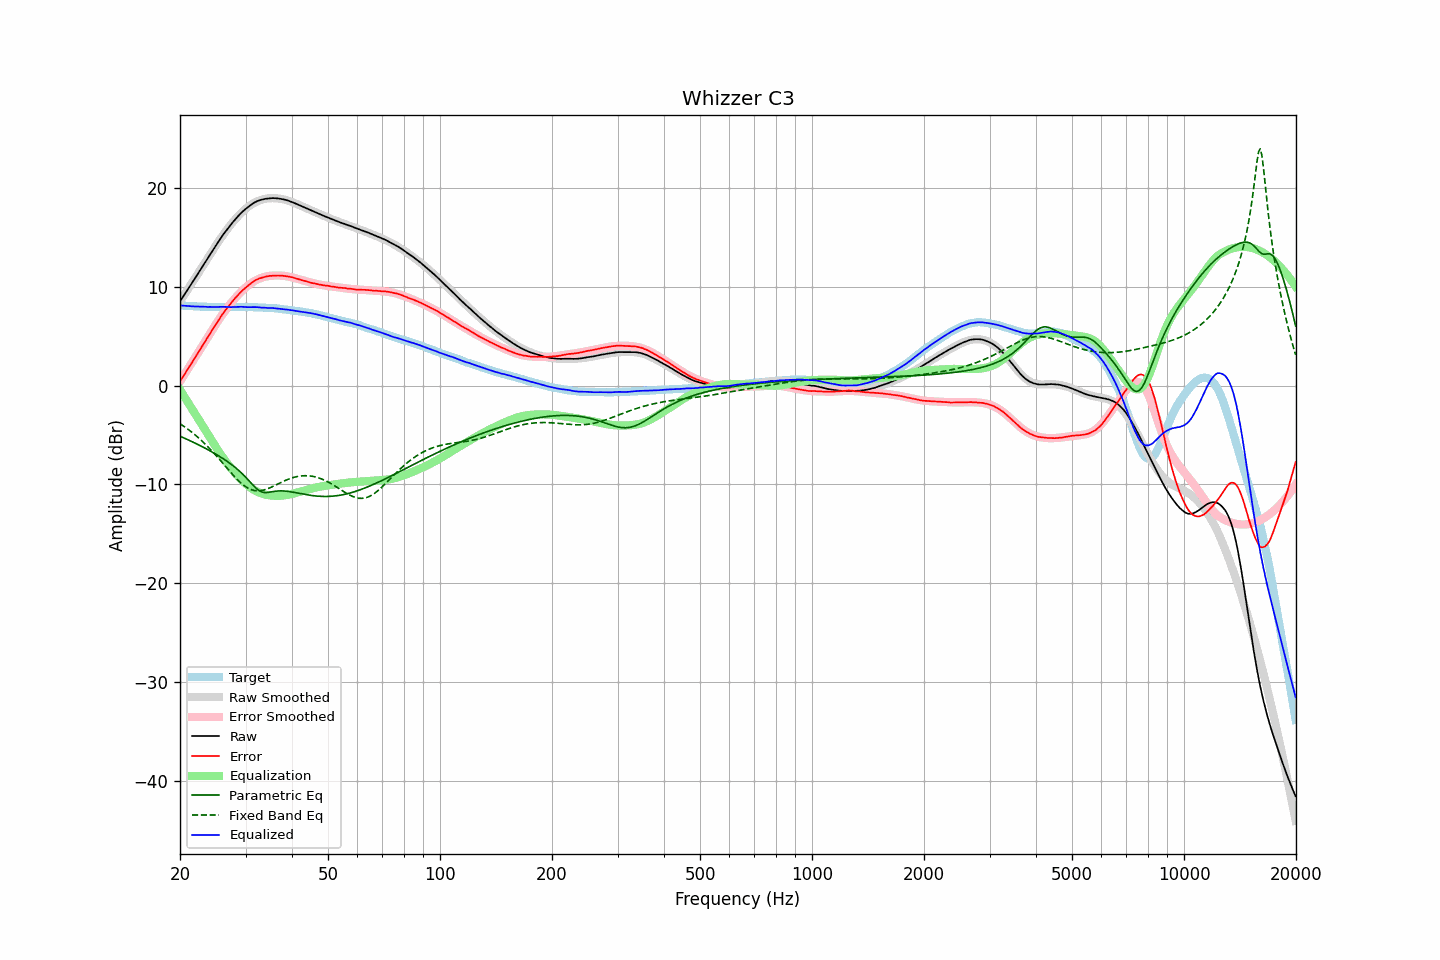

The file beside this chart, header and first rows:
frequency, raw, error, smoothed, error_smoothed, equalization, parametric_eq, fixed_band_eq, equalized_raw, equalized_smoothed, target
20.00, 8.55, 0.43, 8.54, 0.41, -0.41, -5.12, -3.86, 8.14, 8.13, 8.13
20.20, 8.79, 0.68, 8.79, 0.67, -0.67, -5.19, -3.97, 8.12, 8.12, 8.12
20.40, 9.04, 0.94, 9.04, 0.94, -0.94, -5.26, -4.08, 8.11, 8.10, 8.10
20.61, 9.29, 1.19, 9.29, 1.20, -1.20, -5.34, -4.19, 8.09, 8.09, 8.10
20.81, 9.53, 1.46, 9.54, 1.46, -1.46, -5.41, -4.31, 8.08, 8.08, 8.07
21.02, 9.78, 1.72, 9.79, 1.72, -1.72, -5.49, -4.43, 8.06, 8.07, 8.07
21.23, 10.03, 1.98, 10.04, 1.98, -1.98, -5.56, -4.55, 8.05, 8.06, 8.06
21.44, 10.28, 2.22, 10.29, 2.24, -2.24, -5.64, -4.67, 8.05, 8.05, 8.06
21.66, 10.53, 2.48, 10.54, 2.50, -2.50, -5.71, -4.80, 8.03, 8.04, 8.05
21.87, 10.79, 2.74, 10.79, 2.76, -2.76, -5.79, -4.94, 8.03, 8.03, 8.04
22.09, 11.04, 3.02, 11.05, 3.02, -3.02, -5.87, -5.07, 8.02, 8.03, 8.02
22.31, 11.30, 3.28, 11.30, 3.28, -3.28, -5.95, -5.21, 8.02, 8.02, 8.01
22.54, 11.55, 3.54, 11.55, 3.54, -3.54, -6.03, -5.36, 8.01, 8.01, 8.01
22.76, 11.81, 3.81, 11.81, 3.80, -3.80, -6.12, -5.50, 8.01, 8.01, 8.00
22.99, 12.07, 4.08, 12.07, 4.07, -4.07, -6.20, -5.65, 8.00, 8.00, 8.00
23.22, 12.32, 4.34, 12.32, 4.33, -4.33, -6.28, -5.81, 7.99, 8.00, 7.99
23.45, 12.58, 4.59, 12.58, 4.59, -4.59, -6.37, -5.97, 7.99, 7.99, 7.99
23.69, 12.83, 4.84, 12.84, 4.85, -4.85, -6.46, -6.13, 7.97, 7.98, 7.99
23.92, 13.09, 5.12, 13.10, 5.12, -5.12, -6.54, -6.30, 7.98, 7.98, 7.98
24.16, 13.35, 5.37, 13.35, 5.38, -5.38, -6.63, -6.47, 7.98, 7.98, 7.99
24.40, 13.61, 5.62, 13.61, 5.63, -5.63, -6.72, -6.64, 7.97, 7.98, 7.98
24.65, 13.85, 5.87, 13.86, 5.89, -5.89, -6.82, -6.82, 7.96, 7.97, 7.98
24.89, 14.11, 6.13, 14.11, 6.14, -6.14, -6.91, -7.00, 7.96, 7.97, 7.97
25.14, 14.35, 6.39, 14.36, 6.39, -6.39, -7.01, -7.18, 7.96, 7.97, 7.97
25.39, 14.61, 6.64, 14.60, 6.63, -6.63, -7.11, -7.36, 7.97, 7.97, 7.97
25.65, 14.86, 6.90, 14.84, 6.88, -6.88, -7.21, -7.55, 7.98, 7.97, 7.97
25.91, 15.10, 7.13, 15.08, 7.11, -7.11, -7.31, -7.74, 7.98, 7.97, 7.97
26.16, 15.33, 7.36, 15.31, 7.34, -7.34, -7.41, -7.93, 7.99, 7.97, 7.97
26.43, 15.55, 7.58, 15.54, 7.57, -7.57, -7.52, -8.12, 7.98, 7.97, 7.97
26.69, 15.76, 7.80, 15.76, 7.79, -7.79, -7.63, -8.31, 7.97, 7.97, 7.97
26.96, 15.96, 7.99, 15.97, 8.01, -8.01, -7.75, -8.50, 7.95, 7.97, 7.97
27.23, 16.17, 8.20, 16.19, 8.22, -8.22, -7.86, -8.69, 7.95, 7.97, 7.97
27.50, 16.37, 8.41, 16.39, 8.42, -8.42, -7.98, -8.87, 7.95, 7.97, 7.97
27.77, 16.58, 8.61, 16.59, 8.61, -8.61, -8.11, -9.06, 7.97, 7.97, 7.97
28.05, 16.77, 8.81, 16.78, 8.80, -8.80, -8.24, -9.23, 7.97, 7.97, 7.97
28.33, 16.96, 8.99, 16.96, 8.99, -8.99, -8.37, -9.41, 7.98, 7.97, 7.98
28.62, 17.14, 9.16, 17.14, 9.16, -9.16, -8.51, -9.57, 7.98, 7.98, 7.98
28.90, 17.32, 9.34, 17.31, 9.33, -9.33, -8.66, -9.73, 7.99, 7.97, 7.99
29.19, 17.49, 9.51, 17.47, 9.50, -9.50, -8.81, -9.88, 7.99, 7.97, 7.99
29.48, 17.64, 9.67, 17.63, 9.66, -9.66, -8.97, -10.01, 7.98, 7.97, 7.98
29.78, 17.78, 9.81, 17.79, 9.82, -9.82, -9.13, -10.14, 7.97, 7.97, 7.98
30.08, 17.92, 9.94, 17.93, 9.96, -9.96, -9.30, -10.25, 7.96, 7.97, 7.98
30.38, 18.05, 10.09, 18.06, 10.10, -10.10, -9.47, -10.36, 7.95, 7.96, 7.96
30.68, 18.18, 10.23, 18.19, 10.23, -10.23, -9.65, -10.44, 7.95, 7.96, 7.96
30.99, 18.30, 10.35, 18.30, 10.35, -10.35, -9.83, -10.51, 7.95, 7.96, 7.96
31.30, 18.41, 10.46, 18.41, 10.46, -10.46, -10.01, -10.57, 7.95, 7.95, 7.96
31.61, 18.52, 10.58, 18.50, 10.56, -10.56, -10.18, -10.61, 7.96, 7.94, 7.95
31.93, 18.61, 10.68, 18.59, 10.66, -10.66, -10.34, -10.64, 7.95, 7.94, 7.93
32.24, 18.69, 10.76, 18.67, 10.74, -10.74, -10.49, -10.65, 7.95, 7.93, 7.93
32.57, 18.75, 10.84, 18.74, 10.82, -10.82, -10.61, -10.65, 7.93, 7.92, 7.92
32.89, 18.80, 10.89, 18.80, 10.88, -10.88, -10.70, -10.64, 7.92, 7.92, 7.91
33.22, 18.84, 10.94, 18.85, 10.94, -10.94, -10.77, -10.61, 7.90, 7.91, 7.91
33.55, 18.89, 10.99, 18.89, 10.99, -10.99, -10.81, -10.58, 7.90, 7.90, 7.90
33.89, 18.92, 11.03, 18.93, 11.03, -11.03, -10.83, -10.53, 7.89, 7.89, 7.90
34.23, 18.94, 11.07, 18.95, 11.07, -11.07, -10.83, -10.47, 7.87, 7.89, 7.88
34.57, 18.96, 11.09, 18.97, 11.10, -11.10, -10.81, -10.41, 7.86, 7.88, 7.88
34.92, 18.98, 11.13, 18.99, 11.12, -11.12, -10.79, -10.34, 7.86, 7.87, 7.86
35.27, 18.99, 11.12, 18.99, 11.13, -11.13, -10.76, -10.27, 7.86, 7.86, 7.87
35.62, 19.00, 11.16, 18.99, 11.15, -11.15, -10.73, -10.19, 7.85, 7.85, 7.85
35.97, 18.99, 11.15, 18.99, 11.16, -11.16, -10.70, -10.11, 7.84, 7.83, 7.84
... 635 more rows
